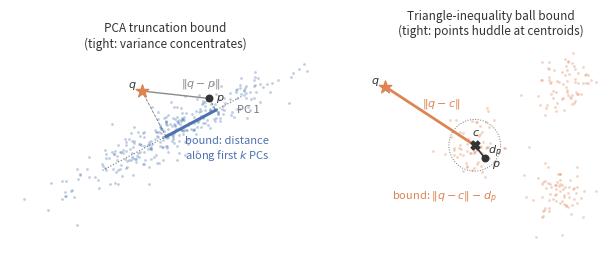
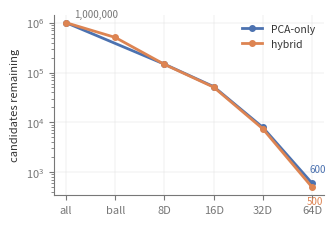
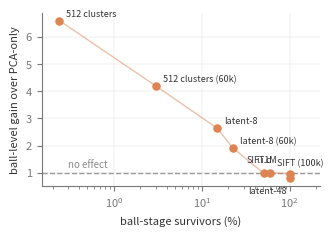

The script that saved these images, in order:
"""Generate the three figures for Paper II (vector PDFs for LaTeX).

Fig 1  fig_bounds.pdf   the two bound geometries (schematic)
Fig 2  fig_cascade.pdf  SIFT1M survivor cascade, log scale (parity data)
Fig 3  fig_law.pdf      ball-value law: gain vs ball-stage survivor rate

Colors: PCA/control #4C72B0, ball/hybrid #DD8452 (CVD-validated pair),
neutral gray for references. All data from the parity-corrected runs.
"""
import matplotlib
matplotlib.use("Agg")
import matplotlib.pyplot as plt
import numpy as np

BLUE, ORANGE, GRAY = "#4C72B0", "#DD8452", "#8a8a8a"
INK, MUT = "#333333", "#777777"
plt.rcParams.update({"font.size": 8, "text.color": INK,
                     "axes.edgecolor": MUT, "xtick.color": MUT,
                     "ytick.color": MUT, "axes.labelcolor": INK})


def style(ax):
    ax.spines[["top", "right"]].set_visible(False)
    ax.grid(True, lw=0.3, color="#dddddd", zorder=0)


# --- Fig 1: the two bound geometries ----------------------------------------
rng = np.random.default_rng(3)
fig, (a, b) = plt.subplots(1, 2, figsize=(6.6, 2.6))

# (a) PCA truncation bound: elongated cloud, distance along PC1 is a bound
th = np.deg2rad(28)
R = np.array([[np.cos(th), -np.sin(th)], [np.sin(th), np.cos(th)]])
cloud = (rng.normal(size=(320, 2)) * [2.6, 0.5]) @ R.T
a.scatter(*cloud.T, s=4, color=BLUE, alpha=0.35, lw=0, zorder=2)
a.plot([-3.6 * np.cos(th), 3.6 * np.cos(th)],
       [-3.6 * np.sin(th), 3.6 * np.sin(th)],
       color=MUT, lw=0.8, ls=":", zorder=1)
a.annotate("PC 1", (3.0 * np.cos(th), 3.0 * np.sin(th)),
           textcoords="offset points", xytext=(4, -8), color=MUT)
q = np.array([-1.4, 1.9])
p = (np.array([2.2, 0.6]) @ R.T)
u = np.array([np.cos(th), np.sin(th)])           # PC1 direction
qp, pp = (q @ u) * u, (p @ u) * u                # projections onto PC1
a.plot(*zip(q, p), color=GRAY, lw=1.0, zorder=3)
a.plot(*zip(qp, pp), color=BLUE, lw=2.2, zorder=4)
for x, xp in ((q, qp), (p, pp)):
    a.plot(*zip(x, xp), color=MUT, lw=0.6, ls="--", zorder=1)
a.scatter(*q, marker="*", s=90, color=ORANGE, zorder=5)
a.scatter(*p, s=22, color=INK, zorder=5)
a.annotate("$q$", q, textcoords="offset points", xytext=(-10, 2))
a.annotate("$p$", p, textcoords="offset points", xytext=(5, -2))
a.annotate(r"$\|q-p\|$", (q + p) / 2, textcoords="offset points",
           xytext=(4, 6), color=GRAY)
a.annotate("bound: distance\nalong first $k$ PCs", (qp + pp) / 2,
           textcoords="offset points", xytext=(-4, -26), color=BLUE)
a.set_title("PCA truncation bound\n(tight: variance concentrates)",
            fontsize=8.5)
a.set_aspect("equal"); a.axis("off")

# (b) ball bound: clusters, centroid, d_p, ||q-c||
centers = np.array([[0, 0], [2.6, 1.8], [2.4, -1.4]])
for i, c in enumerate(centers):
    pts = c + 0.42 * rng.normal(size=(70, 2))
    b.scatter(*pts.T, s=4, color=ORANGE, alpha=0.35, lw=0, zorder=2)
c = centers[0]
p2 = c + np.array([0.30, -0.38])
q2 = np.array([-2.6, 1.7])
circ = plt.Circle(c, 0.75, fill=False, color=MUT, lw=0.7, ls=":")
b.add_patch(circ)
b.plot(*zip(q2, c), color=ORANGE, lw=2.0, zorder=3)
b.plot(*zip(c, p2), color=INK, lw=1.2, zorder=3)
b.scatter(*q2, marker="*", s=90, color=ORANGE, zorder=5)
b.scatter(*c, marker="X", s=40, color=INK, zorder=5)
b.scatter(*p2, s=22, color=INK, zorder=5)
b.annotate("$q$", q2, textcoords="offset points", xytext=(-10, 2))
b.annotate("$c$", c, textcoords="offset points", xytext=(-2, 7))
b.annotate("$p$", p2, textcoords="offset points", xytext=(5, -6))
b.annotate(r"$\|q-c\|$", (q2 + c) / 2, textcoords="offset points",
           xytext=(-6, 7), color=ORANGE)
b.annotate("$d_p$", (c + p2) / 2, textcoords="offset points",
           xytext=(6, -2))
b.annotate(r"bound: $\|q-c\| - d_p$", (-2.4, -1.6), color=ORANGE)
b.set_title("Triangle-inequality ball bound\n(tight: points huddle at "
            "centroids)", fontsize=8.5)
b.set_aspect("equal"); b.axis("off")
fig.tight_layout()
fig.savefig("fig_bounds.pdf")
plt.close(fig)

# --- Fig 2: SIFT1M survivor cascade (parity data) ----------------------------
stages = ["all", "ball", "8D", "16D", "32D", "64D"]
x = np.arange(len(stages))
pca = [1e6, np.nan, 147000, 52100, 7900, 600]
hyb = [1e6, 506000, 145600, 50800, 7400, 500]
fig, ax = plt.subplots(figsize=(3.4, 2.3))
ax.plot(x[[0, 2, 3, 4, 5]], [pca[i] for i in (0, 2, 3, 4, 5)], "-o",
        color=BLUE, lw=2, ms=4, zorder=3, label="PCA-only")
ax.plot(x, hyb, "-o", color=ORANGE, lw=2, ms=4, zorder=3, label="hybrid")
ax.set_yscale("log")
ax.set_xticks(x, stages)
ax.set_ylabel("candidates remaining")
ax.annotate("1,000,000", (0, 1e6), textcoords="offset points",
            xytext=(6, 4), fontsize=7, color=MUT)
ax.annotate("600", (5, 600), textcoords="offset points",
            xytext=(-2, 8), fontsize=7, color=BLUE)
ax.annotate("500", (5, 500), textcoords="offset points",
            xytext=(-4, -12), fontsize=7, color=ORANGE)
ax.legend(frameon=False, fontsize=7.5)
style(ax)
fig.tight_layout()
fig.savefig("fig_cascade.pdf")
plt.close(fig)

# --- Fig 3: the ball-value law -----------------------------------------------
pts = [
    (0.24, 6.6, "512 clusters"),
    (2.98, 4.2, "512 clusters (60k)"),
    (14.8, 2.65, "latent-8"),
    (22.8, 1.9, "latent-8 (60k)"),
    (50.6, 0.98, "SIFT1M"),
    (59.4, 1.0, "SIFT (100k)"),
    (99.9, 0.96, "i.i.d."),
    (100.0, 0.8, "latent-48"),
]
fig, ax = plt.subplots(figsize=(3.4, 2.4))
xs, ys = [p[0] for p in pts], [p[1] for p in pts]
ax.axhline(1.0, color=GRAY, lw=1.0, ls="--", zorder=1)
ax.annotate("no effect", (0.3, 1.0), textcoords="offset points",
            xytext=(0, 4), color=GRAY, fontsize=7)
ax.plot(xs, ys, color=ORANGE, lw=1.0, alpha=0.5, zorder=2)
ax.scatter(xs, ys, s=26, color=ORANGE, zorder=3)
offs = [(5, 3), (5, 3), (5, 3), (5, 3), (-12, 8), (5, 5), (-24, 8), (-30, -11)]
for (px, py, lab), off in zip(pts, offs):
    ax.annotate(lab, (px, py), textcoords="offset points", xytext=off,
                fontsize=6.5, color=INK)
ax.set_xscale("log")
ax.set_xlabel("ball-stage survivors (%)")
ax.set_ylabel("ball-level gain over PCA-only")
ax.set_xlim(0.15, 220)
style(ax)
fig.tight_layout()
fig.savefig("fig_law.pdf")
plt.close(fig)

print("wrote fig_bounds.pdf, fig_cascade.pdf, fig_law.pdf")
